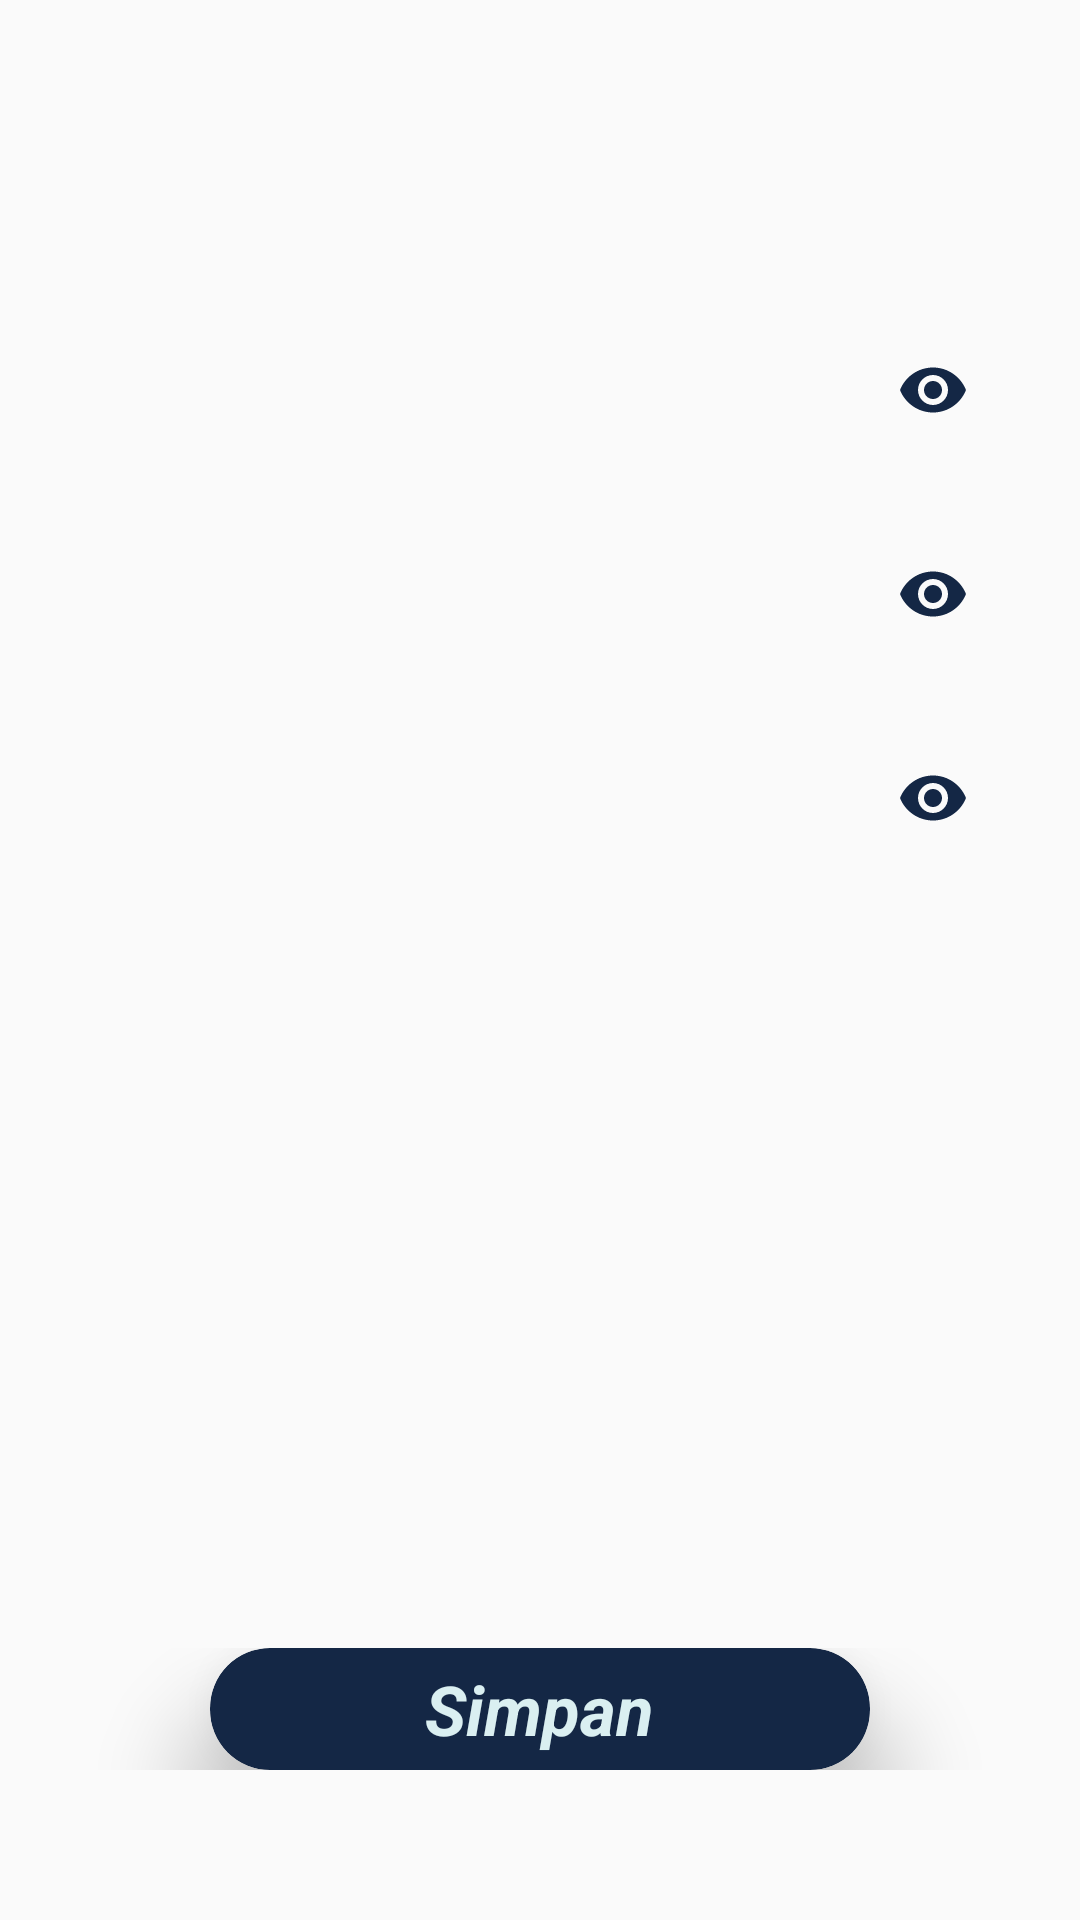

Android layout source for this screen:
<!-- AndroidManifest.xml: application theme AppTheme -->
<!-- res/layout/activity_ubah_password.xml -->
<?xml version="1.0" encoding="utf-8"?>
<RelativeLayout xmlns:android="http://schemas.android.com/apk/res/android"
    xmlns:tools="http://schemas.android.com/tools"
    android:layout_width="match_parent"
    android:layout_height="match_parent"
    xmlns:app="http://schemas.android.com/apk/res-auto"
    android:background="@drawable/ic_bg_profile"
    tools:context=".admin.TambahAdminActivity">

    <include
        android:id="@+id/toolbar"
        layout="@layout/bar_layout"/>

    <LinearLayout
        android:id="@+id/linear1"
        android:layout_width="match_parent"
        android:layout_height="wrap_content"
        android:orientation="vertical"
        android:layout_marginTop="30dp"
        android:layout_below="@+id/toolbar"
        android:weightSum="2">
        <RelativeLayout
            android:layout_width="match_parent"
            android:layout_height="wrap_content">
            <com.google.android.material.textfield.TextInputLayout
                android:id="@+id/cardView_CurrentPassword"
                android:background="@drawable/grey_boarder"
                android:layout_width="match_parent"
                android:layout_height="wrap_content"
                android:layout_gravity="center_horizontal"
                android:layout_below="@+id/cardView_Username"
                android:layout_marginTop="20dp"
                android:layout_marginStart="25dp"
                android:layout_marginEnd="25dp"
                app:passwordToggleEnabled="true"
                app:passwordToggleTint="@color/colorPrimary"
                app:hintAnimationEnabled="false"
                app:hintEnabled="false">
                <EditText
                    android:id="@+id/txt_CurrentPassword"
                    android:layout_width="match_parent"
                    android:layout_height="match_parent"
                    android:hint="Password Lama"
                    android:textAlignment="center"
                    android:inputType="textPassword"
                    android:textColor="@color/colorPrimary"
                    android:background="@null"/>
            </com.google.android.material.textfield.TextInputLayout>
            <com.google.android.material.textfield.TextInputLayout
                android:id="@+id/cardView_PasswordBaru"
                android:background="@drawable/grey_boarder"
                android:layout_width="match_parent"
                android:layout_height="wrap_content"
                android:layout_gravity="center_horizontal"
                android:layout_below="@+id/cardView_CurrentPassword"
                android:layout_marginTop="20dp"
                android:layout_marginStart="25dp"
                android:layout_marginEnd="25dp"
                app:passwordToggleEnabled="true"
                app:passwordToggleTint="@color/colorPrimary"
                app:hintAnimationEnabled="false"
                app:hintEnabled="false">

                <EditText
                    android:id="@+id/txt_PasswordBaru"
                    android:layout_width="match_parent"
                    android:layout_height="match_parent"
                    android:layout_below="@+id/cardView_Password"
                    android:background="@null"
                    android:textColor="@color/colorPrimary"
                    android:ems="10"
                    android:gravity="center"
                    android:hint="Password Baru"
                    android:inputType="textPassword" />
            </com.google.android.material.textfield.TextInputLayout>
            <com.google.android.material.textfield.TextInputLayout
                android:id="@+id/cardView_ConfPasswordBaru"
                android:background="@drawable/grey_boarder"
                android:layout_width="match_parent"
                android:layout_height="wrap_content"
                android:layout_gravity="center_horizontal"
                android:layout_below="@+id/cardView_PasswordBaru"
                android:layout_marginTop="20dp"
                android:layout_marginStart="25dp"
                android:layout_marginEnd="25dp"
                app:passwordToggleEnabled="true"
                app:passwordToggleTint="@color/colorPrimary"
                app:hintAnimationEnabled="false"
                app:hintEnabled="false">

                <EditText
                    android:id="@+id/txt_ConfPassword"
                    android:layout_width="match_parent"
                    android:layout_height="match_parent"
                    android:layout_below="@+id/username"
                    android:background="@null"
                    android:textColor="@color/colorPrimary"
                    android:ems="10"
                    android:gravity="center"
                    android:hint="Konfirmasi Password Baru"
                    android:inputType="textPassword" />
            </com.google.android.material.textfield.TextInputLayout>

        </RelativeLayout>
    </LinearLayout>

    <LinearLayout
        android:id="@+id/linear2"
        android:layout_width="match_parent"
        android:layout_height="wrap_content"
        android:orientation="vertical"
        android:gravity="center"
        android:layout_alignParentBottom="true"
        android:layout_marginBottom="50dp"
        android:weightSum="2">
        <com.google.android.material.card.MaterialCardView
            android:id="@+id/cardView_SimpanPassword"
            android:layout_width="match_parent"
            android:layout_height="wrap_content"
            app:cardBackgroundColor="@color/colorPrimary"
            android:layout_gravity="center"
            android:layout_marginLeft="70dp"
            android:layout_marginRight="70dp"
            android:theme="@style/Theme.MaterialComponents.Light"
            app:layout_constraintEnd_toEndOf="parent"
            app:layout_constraintStart_toStartOf="parent"
            app:layout_constraintBottom_toBottomOf="parent"
            app:cardCornerRadius="20dp"
            app:cardElevation="20dp">
            <RelativeLayout
                android:layout_width="match_parent"
                android:layout_height="wrap_content">
                <TextView
                    android:layout_width="wrap_content"
                    android:layout_height="wrap_content"
                    android:text="Simpan"
                    android:textStyle="bold|italic"
                    android:textSize="23sp"
                    android:layout_marginStart="10dp"
                    android:layout_marginBottom="10dp"
                    android:layout_centerInParent="true"
                    android:layout_marginEnd="10dp"
                    android:textColor="@color/colorBGText2"
                    android:layout_gravity="center"
                    />
            </RelativeLayout>
        </com.google.android.material.card.MaterialCardView>
    </LinearLayout>
</RelativeLayout>
<!-- res/layout/bar_layout.xml (included above) -->
<?xml version="1.0" encoding="utf-8"?>
<androidx.appcompat.widget.Toolbar xmlns:android="http://schemas.android.com/apk/res/android"
    xmlns:app="http://schemas.android.com/apk/res-auto"
    android:id="@+id/toolbar"
    android:layout_width="match_parent"
    android:layout_height="wrap_content"
    android:minHeight="?attr/actionBarSize"
    app:titleTextColor="@color/colorWhite"
    android:background="@null"
    app:theme="@style/ToolbarTheme"
    >


</androidx.appcompat.widget.Toolbar>
<!-- resources referenced by this layout -->
<resources>
  <color name="colorBGText2">#DAEFF1</color>
  <color name="colorPrimary">#142745</color>
  <color name="colorWhite">#fff</color>
  <style name="ToolbarTheme" parent="@style/ThemeOverlay.AppCompat">
          
          <item name="colorControlNormal">@color/toolbar_color_control_normal</item>
          <item name="android:homeAsUpIndicator">@drawable/ic_baseline_arrow_back_ios_24</item>
      </style>
  <style name="AppTheme" parent="Theme.AppCompat.Light.NoActionBar">
          
          <item name="colorPrimary">@color/colorPrimary</item>
          <item name="colorAccent">@color/colorAccent</item>
      </style>
  <color name="toolbar_color_control_normal">#EDE7E7</color>
  <!-- drawable ic_baseline_arrow_back_ios_24 (drawable) -->
  <vector android:autoMirrored="true" android:height="24dp"
      android:tint="@color/colorWhite" android:viewportHeight="24"
      android:viewportWidth="24" android:width="24dp" xmlns:android="http://schemas.android.com/apk/res/android">
      <path android:fillColor="@android:color/white" android:pathData="M11.67,3.87L9.9,2.1 0,12l9.9,9.9 1.77,-1.77L3.54,12z"/>
  </vector>
  <color name="colorAccent">#03DAC5</color>
</resources>
